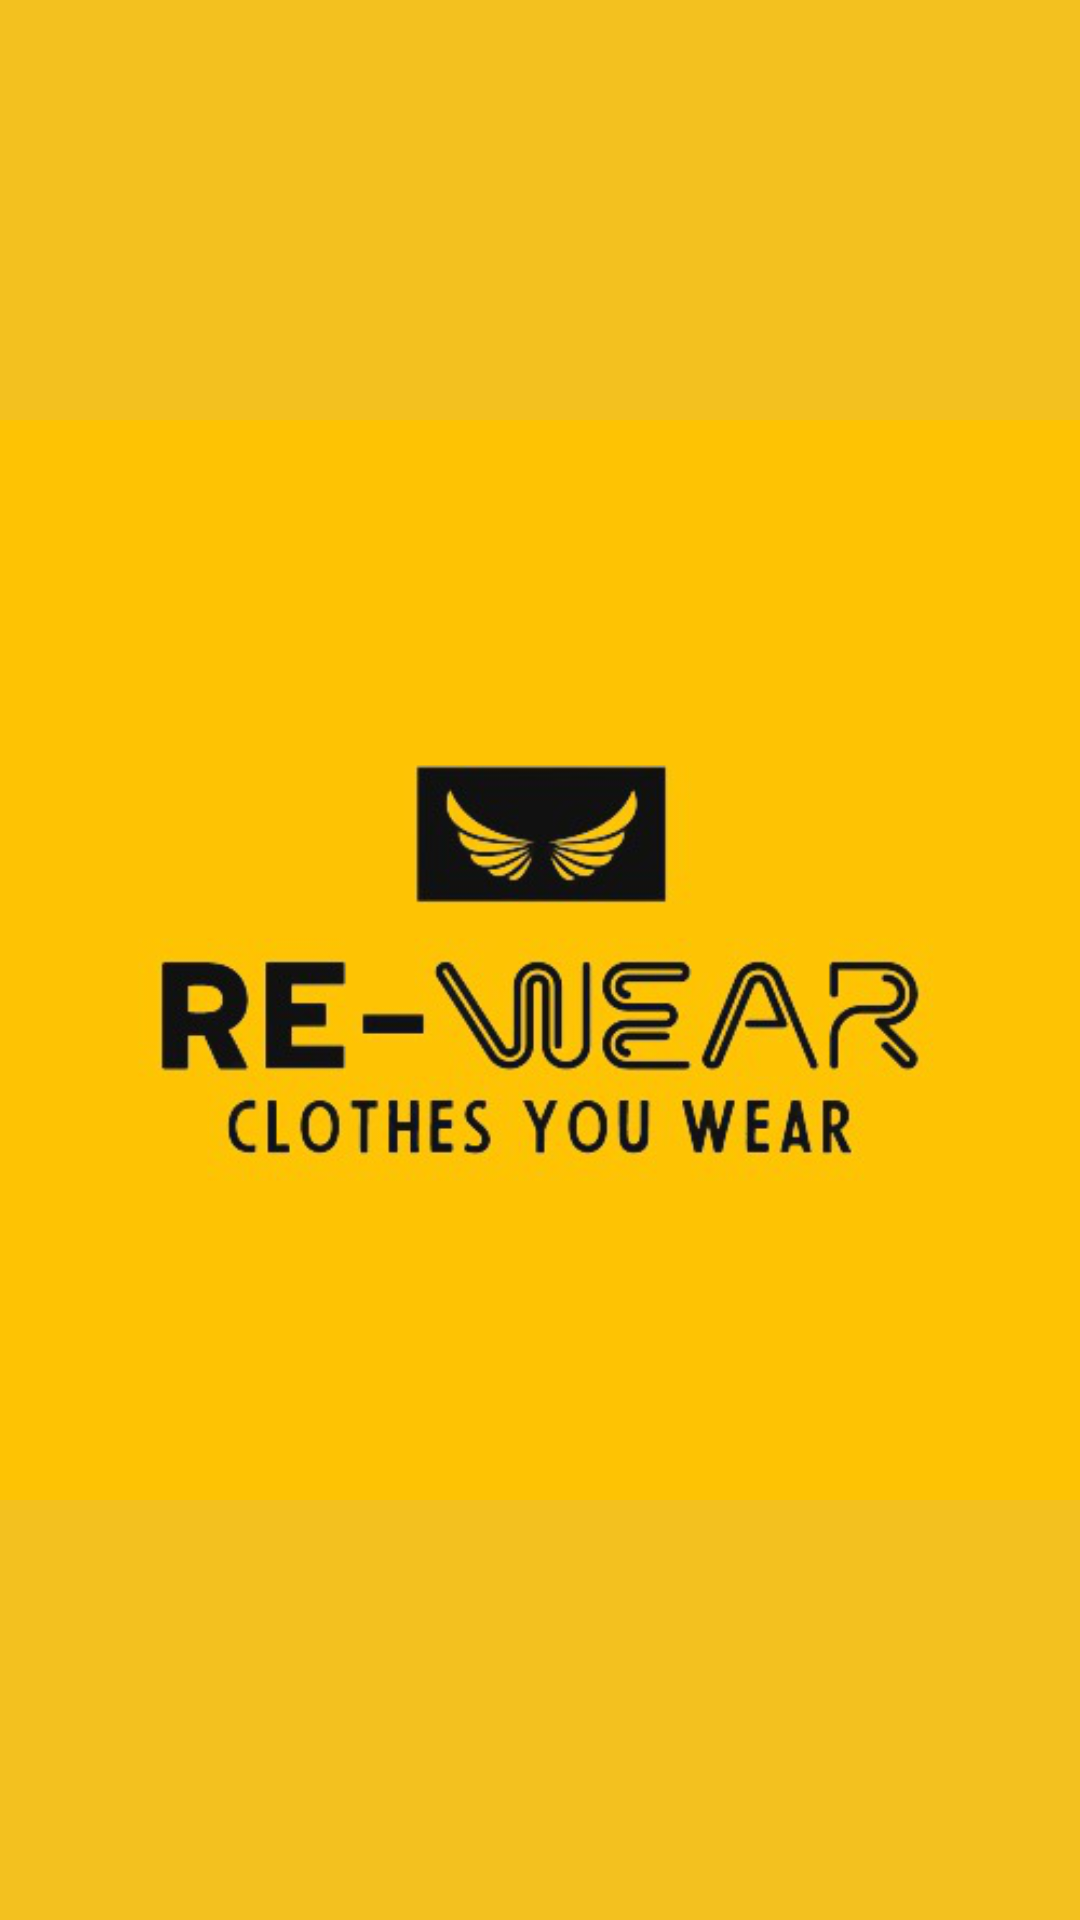

Write the Android layout XML for this screen, with the resource values it uses.
<!-- AndroidManifest.xml: application theme Theme.ReWear -->
<!-- res/layout/activity_splash.xml -->
<?xml version="1.0" encoding="utf-8"?>

<androidx.constraintlayout.widget.ConstraintLayout xmlns:android="http://schemas.android.com/apk/res/android"
    android:layout_width="match_parent"
    android:layout_height="match_parent"
    xmlns:app="http://schemas.android.com/apk/res-auto"
    android:background="#F3C11F">

    <ImageView
        android:layout_width="wrap_content"
        android:layout_height="wrap_content"
        android:src="@drawable/app"

        app:layout_constraintTop_toTopOf="parent"
        app:layout_constraintBottom_toBottomOf="parent"
        app:layout_constraintStart_toStartOf="parent"/>




</androidx.constraintlayout.widget.ConstraintLayout>
<!-- resources referenced by this layout -->
<resources>
  <!-- drawable app: png bitmap (drawable, 76013 bytes) -->
  <style name="Theme.ReWear" parent="Base.Theme.ReWear" />
  <style name="Base.Theme.ReWear" parent="Theme.Material3.DayNight.NoActionBar">
  
           <item name="colorPrimary">@color/mainColor</item>
      </style>
  <color name="mainColor">#FAC51B</color>
</resources>
